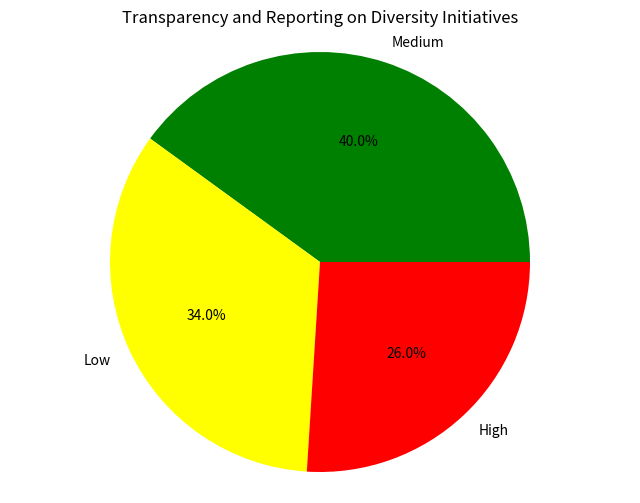

The matplotlib source for this figure:
import matplotlib.pyplot as plt
import pandas as pd
import random

# Create a sample dataframe with diversity reporting data
random.seed(0)
num_companies = 50

data = {
    'CompanyID': range(1, num_companies + 1),
    'CompanyName': [f'Company {i}' for i in range(1, num_companies + 1)],
    'TransparencyLevel': [random.choice(['High', 'Medium', 'Low']) for _ in range(num_companies)]
}

df = pd.DataFrame(data)

# Calculate and visualize transparency and reporting
transparency_levels = df['TransparencyLevel'].value_counts()

# Visualize transparency and reporting
plt.figure(figsize=(8, 6))
plt.pie(transparency_levels.values, labels=transparency_levels.index, autopct='%1.1f%%',
        colors=['green', 'yellow', 'red'])
plt.title('Transparency and Reporting on Diversity Initiatives')
plt.axis('equal')  # Equal aspect ratio ensures that pie chart is circular
plt.show()
